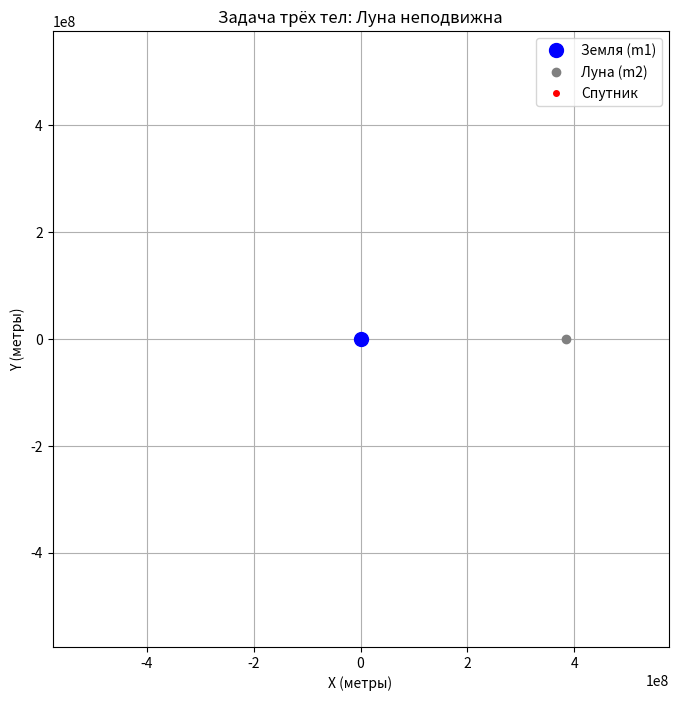

The script that saved this image:
import numpy as np
import matplotlib.pyplot as plt
import matplotlib.animation as animation

# ================== ВЫБОР РЕЖИМА ==================
USE_ROTATING_FRAME = True  # True — Земля и Луна НЕПОДВИЖНЫ (визуально)
                           # False — Луна движется по орбите (инерциальная система)

# ================== ПАРАМЕТРЫ ==================
G = 6.67430e-11
m1 = 5.9742e24      
m2 = 7.36e22        
R_ORBIT = 384400000 
T_LUNAR_PERIOD = 27.32 * 86400.0  
OMEGA_MOON = 2 * np.pi / T_LUNAR_PERIOD
R_EARTH = 6371000

r2_fixed = np.array([R_ORBIT, 0.0])

def get_r2_moving(t):
    angle = OMEGA_MOON * t
    return np.array([R_ORBIT * np.cos(angle), R_ORBIT * np.sin(angle)])

def to_rotating_frame(x, y, t, omega=OMEGA_MOON):
    """Преобразует инерциальные координаты в систему, вращающуюся с Луной."""
    cos_wt = np.cos(omega * t)
    sin_wt = np.sin(omega * t)
    x_rot = x * cos_wt + y * sin_wt
    y_rot = -x * sin_wt + y * cos_wt
    return x_rot, y_rot

def dYdt_2D_moving_moon(t, Y):
    r3 = Y[0:2]
    v3 = Y[2:4]
    r2 = get_r2_moving(t)
    r3_mag = np.linalg.norm(r3)
    a1 = -G * m1 * r3 / (r3_mag**3) if r3_mag > 1e-6 else np.zeros(2)
    r23_vec = r2 - r3
    r23_mag = np.linalg.norm(r23_vec)
    a2 = G * m2 * r23_vec / (r23_mag**3) if r23_mag > 1e-6 else np.zeros(2)
    a3 = a1 + a2
    return np.concatenate((v3, a3))

# ================== НАЧАЛЬНЫЕ УСЛОВИЯ ==================
t0 = 0.0
alpha = alpha = np.pi / 4
	
V_start = 11095.0

x3_0 = R_EARTH * np.cos(alpha)
y3_0 = R_EARTH * np.sin(alpha)
vx3_0 = V_start * np.cos(alpha)
vy3_0 = V_start * np.sin(alpha)
Y0 = np.array([x3_0, y3_0, vx3_0, vy3_0])

h = 100.0                    
total_time = 864000 * 10     
total_steps = int(total_time / h)
num_initial_points = 4

# ================== ИНТЕГРАТОРЫ ==================
def runge_kutta_4th_order_vec(f, t0, Y0, h, num_points):
    t_values = [t0]
    Y_values = [Y0]
    t = t0
    Y = Y0
    for _ in range(num_points - 1):
        k1 = h * f(t, Y)
        k2 = h * f(t + h/2, Y + k1/2)
        k3 = h * f(t + h/2, Y + k2/2)
        k4 = h * f(t + h, Y + k3)
        Y_next = Y + (k1 + 2*k2 + 2*k3 + k4) / 6
        t_next = t + h
        t_values.append(t_next)
        Y_values.append(Y_next)
        t, Y = t_next, Y_next
    return np.array(t_values), np.array(Y_values)

def adams_bashforth_4th_order_vec(f, t_init, Y_init, h, total_steps):
    if len(t_init) < 4 or len(Y_init) < 4:
        raise ValueError("Адамс-Башфорт 4-го порядка требует 4 начальные точки.")
    t_values = list(t_init)
    Y_values = list(Y_init)
    F_values = [f(t, Y) for t, Y in zip(t_init, Y_init)]
    for n in range(3, total_steps):
        Y_next = Y_values[n] + (h / 24) * (
            55 * F_values[n] - 59 * F_values[n-1] + 37 * F_values[n-2] - 9 * F_values[n-3]
        )
        t_next = t_values[n] + h
        t_values.append(t_next)
        Y_values.append(Y_next)
        F_values.append(f(t_next, Y_next))
    return np.array(t_values), np.array(Y_values)

# ================== СИМУЛЯЦИЯ ==================
dYdt_2D = dYdt_2D_moving_moon
t_init, Y_init = runge_kutta_4th_order_vec(dYdt_2D, t0, Y0, h, num_initial_points)
t_sol, Y_sol = adams_bashforth_4th_order_vec(dYdt_2D, t_init, Y_init, h, total_steps)

# ================== ПОДГОТОВКА ТРАЕКТОРИИ ==================
if USE_ROTATING_FRAME:
    x_rot = []
    y_rot = []
    for i in range(len(t_sol)):
        xr, yr = to_rotating_frame(Y_sol[i, 0], Y_sol[i, 1], t_sol[i])
        x_rot.append(xr)
        y_rot.append(yr)
    x3_traj = np.array(x_rot)
    y3_traj = np.array(y_rot)
    # Вращающаяся система — Луна неподвижна
    USE_MOVING_MOON_FOR_ANIM = False
else:
    x3_traj = Y_sol[:, 0]
    y3_traj = Y_sol[:, 1]
    USE_MOVING_MOON_FOR_ANIM = True

# ================== АНИМАЦИЯ ==================
def animate_solution(x3_traj, y3_traj, t_sol, use_moving_moon):
    fig, ax = plt.subplots(figsize=(8, 8))
    VISUAL_RANGE = 1.5 * R_ORBIT
    ax.set_xlim(-VISUAL_RANGE, VISUAL_RANGE)
    ax.set_ylim(-VISUAL_RANGE, VISUAL_RANGE)
    ax.set_aspect('equal', adjustable='box')
    title = "Задача трёх тел: Луна " + ("движется" if use_moving_moon else "неподвижна")
    ax.set_title(title)
    ax.set_xlabel("X (метры)")
    ax.set_ylabel("Y (метры)")
    ax.grid(True)
    
    ax.plot(0, 0, 'o', color='blue', markersize=10, label='Земля (m1)')
    
    if use_moving_moon:
        moon_point, = ax.plot([], [], 'o', color='gray', markersize=6, label='Луна (m2)')
    else:
        ax.plot(R_ORBIT, 0, 'o', color='gray', markersize=6, label='Луна (m2)')
        moon_point = None
    
    sat_point, = ax.plot([], [], 'o', color='red', markersize=4, label='Спутник')
    sat_line, = ax.plot([], [], 'r--', linewidth=0.5, alpha=0.7)
    radius_vector_line, = ax.plot([], [], ':', color='red', linewidth=0.5)
    ax.legend(loc='upper right')
    
    def init():
        out = [sat_point, sat_line, radius_vector_line]
        if moon_point is not None:
            moon_point.set_data([], [])
            out.insert(0, moon_point)
        return out
    
    def update(i):
        out = []
        if use_moving_moon:
            r2_current = get_r2_moving(t_sol[i])
            moon_point.set_data([r2_current[0]], [r2_current[1]])
            out.append(moon_point)
        x3_current = x3_traj[i]
        y3_current = y3_traj[i]
        sat_point.set_data([x3_current], [y3_current])
        sat_line.set_data(x3_traj[:i+1], y3_traj[:i+1])
        radius_vector_line.set_data([0, x3_current], [0, y3_current])
        out.extend([sat_point, sat_line, radius_vector_line])
        return out
    
    num_frames = len(t_sol)
    step = max(1, num_frames // 2000)
    frames = range(0, num_frames, step)
    
    ani = animation.FuncAnimation(
        fig, update, frames=frames,
        init_func=init, blit=True, repeat=False, interval=20
    )
    plt.show()

# Запуск анимации
animate_solution(x3_traj, y3_traj, t_sol, use_moving_moon=USE_MOVING_MOON_FOR_ANIM)
